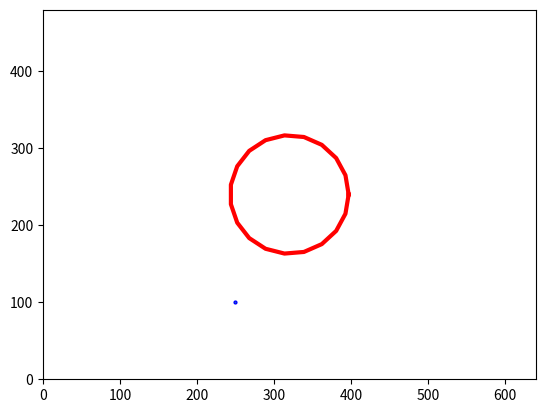

The matplotlib source for this figure:
from time import perf_counter_ns

import numpy as np
from matplotlib import pyplot as plt
from numpy import sin, cos, pi, linspace


radius = np.round(3 * 640 / 25).astype(int)


# draw arc
plt.xlim(0, 640)
plt.ylim(0, 480)
plt.gca().set_aspect('equal')

arc_angles = linspace(0 * pi, 2 * pi, 20)
arc_xs = (radius * cos(arc_angles)) + 320
arc_ys = (radius * sin(arc_angles)) + 240

plt.plot(arc_xs, arc_ys, color='red', lw=3)

vessel_x = 250
vessel_y = 100

plt.plot([vessel_x], [vessel_y], marker="o", markersize=2, markeredgecolor="blue")

circle_points = np.stack((arc_xs, arc_ys), axis=1)

vessel_point = (vessel_x, vessel_y)
distances = np.sqrt(np.sum((circle_points - vessel_point)**2, axis=1))

min_error_index = np.argmin(distances)

points = np.roll(circle_points, -min_error_index, axis=0)
errors = np.roll(distances, -min_error_index)

threshold = 1

current_index = 0
previousError = 0
previousTime = perf_counter_ns()

KP = 0.1
KD = 0.1

while True:
    error = errors[current_index]
    target = points[current_index]

    target_vector = target - vessel_point
    print(target_vector)

    timeDelta = perf_counter_ns() - previousTime

    derivative = (error - previousError) / timeDelta
    previousError = error

    output = KP * error + KD * derivative
    print(output)

    # vessel updated in the meantime

    error = 0
    if error < threshold:
        current_index += 1

    if current_index == len(errors):
        break

    distances = np.sqrt(np.sum((circle_points - vessel_point) ** 2, axis=1))
    errors = np.roll(distances, -min_error_index)


plt.show()
